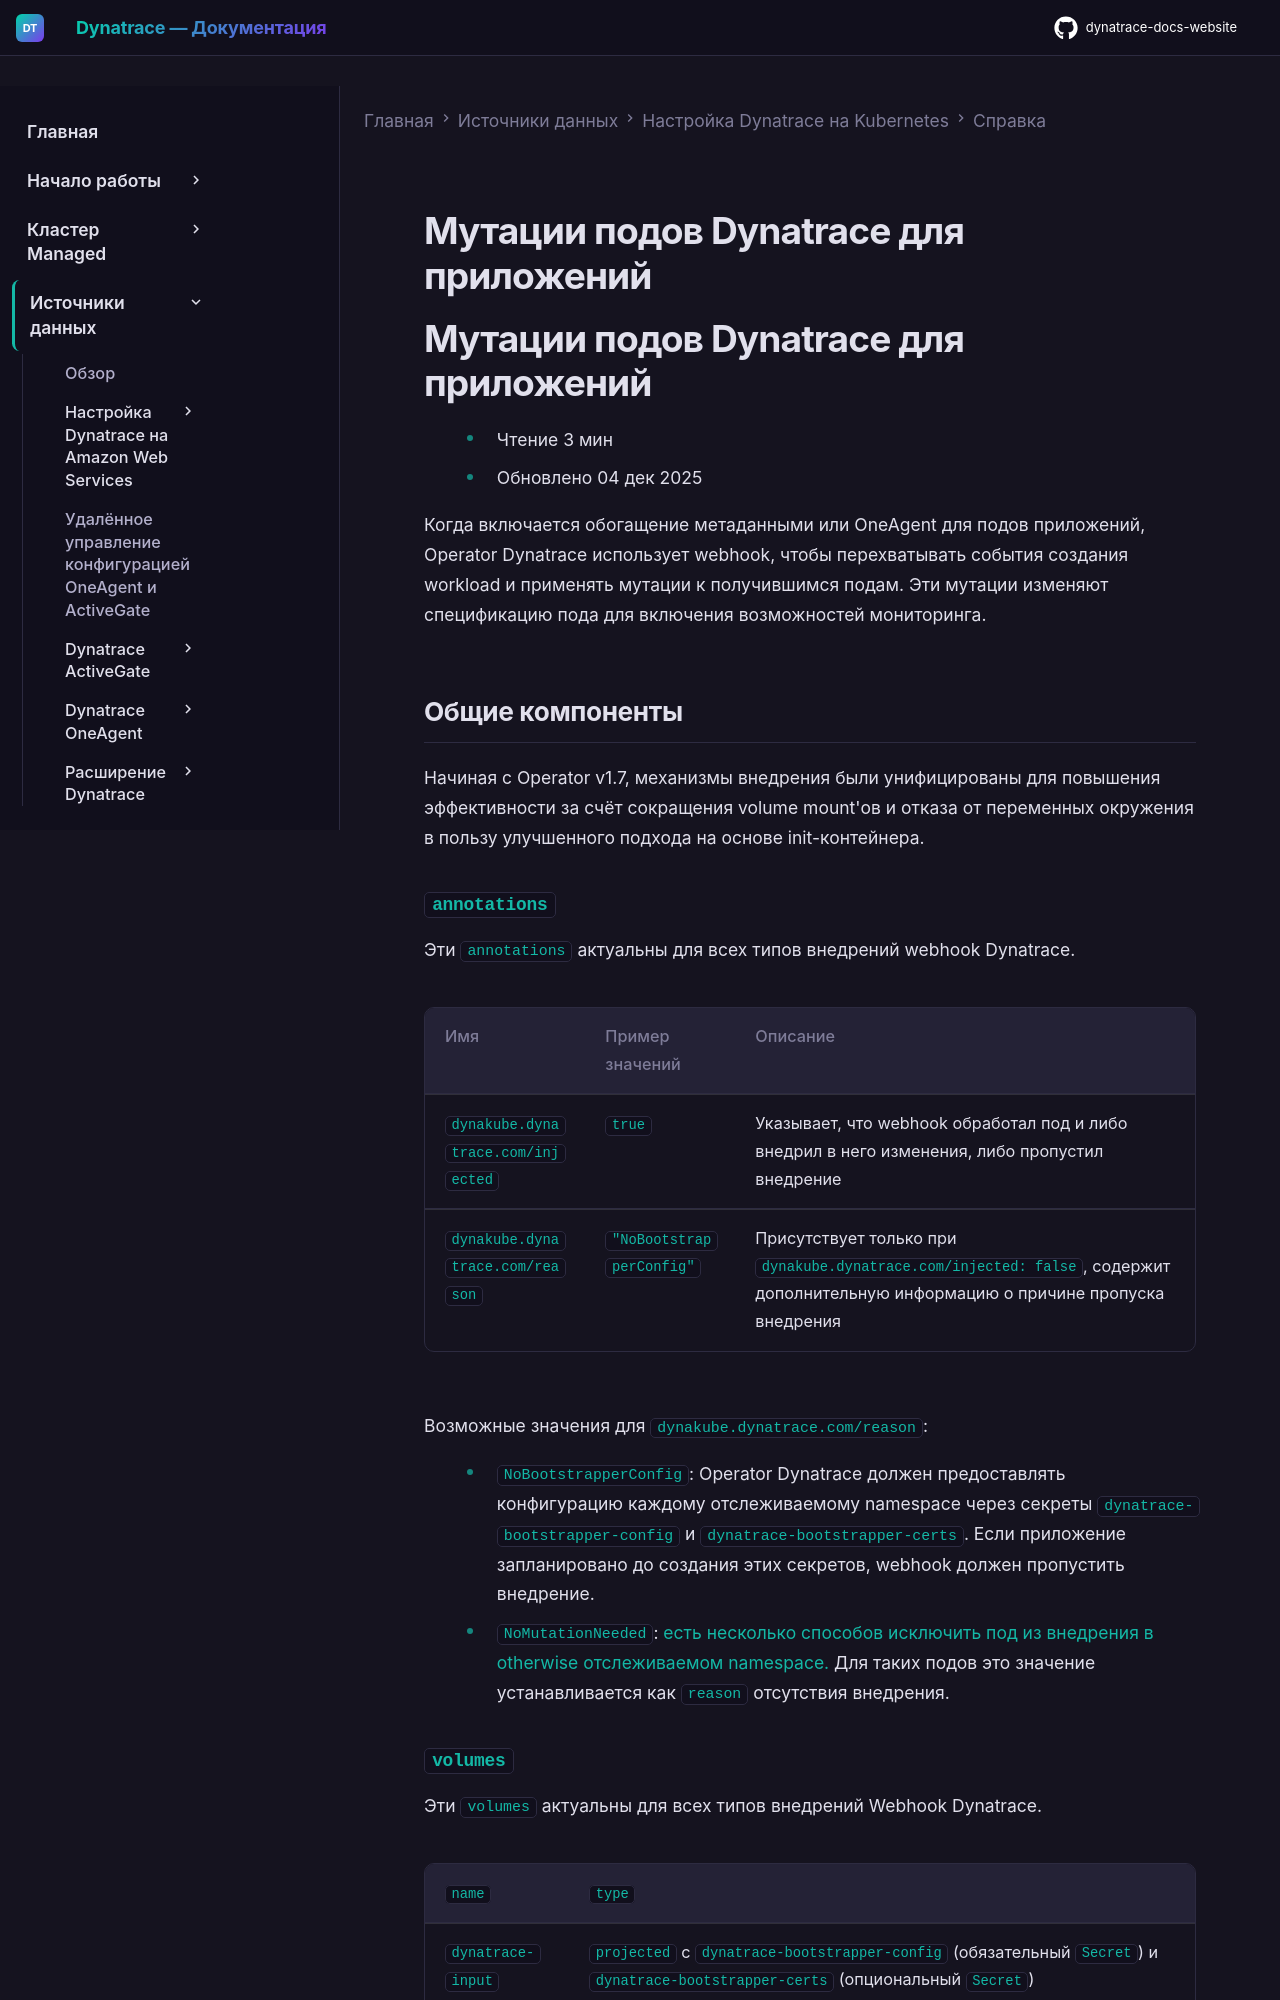

repository: Yerkebulan-Ardabayev/dynatrace-docs-website · page: managed-ru/ingest-from/setup-on-k8s/reference/workload-mutation/index.html · generator: mkdocs

---
title: Мутации подов Dynatrace для приложений
source: https://docs.dynatrace.com/managed/ingest-from/setup-on-k8s/reference/workload-mutation
---

# Мутации подов Dynatrace для приложений

# Мутации подов Dynatrace для приложений

* Чтение 3 мин
* Обновлено 04 дек 2025

Когда включается обогащение метаданными или OneAgent для подов приложений, Operator Dynatrace использует webhook, чтобы перехватывать события создания workload и применять мутации к получившимся подам. Эти мутации изменяют спецификацию пода для включения возможностей мониторинга.

## Общие компоненты

Начиная с Operator v1.7, механизмы внедрения были унифицированы для повышения эффективности за счёт сокращения volume mount'ов и отказа от переменных окружения в пользу улучшенного подхода на основе init-контейнера.
